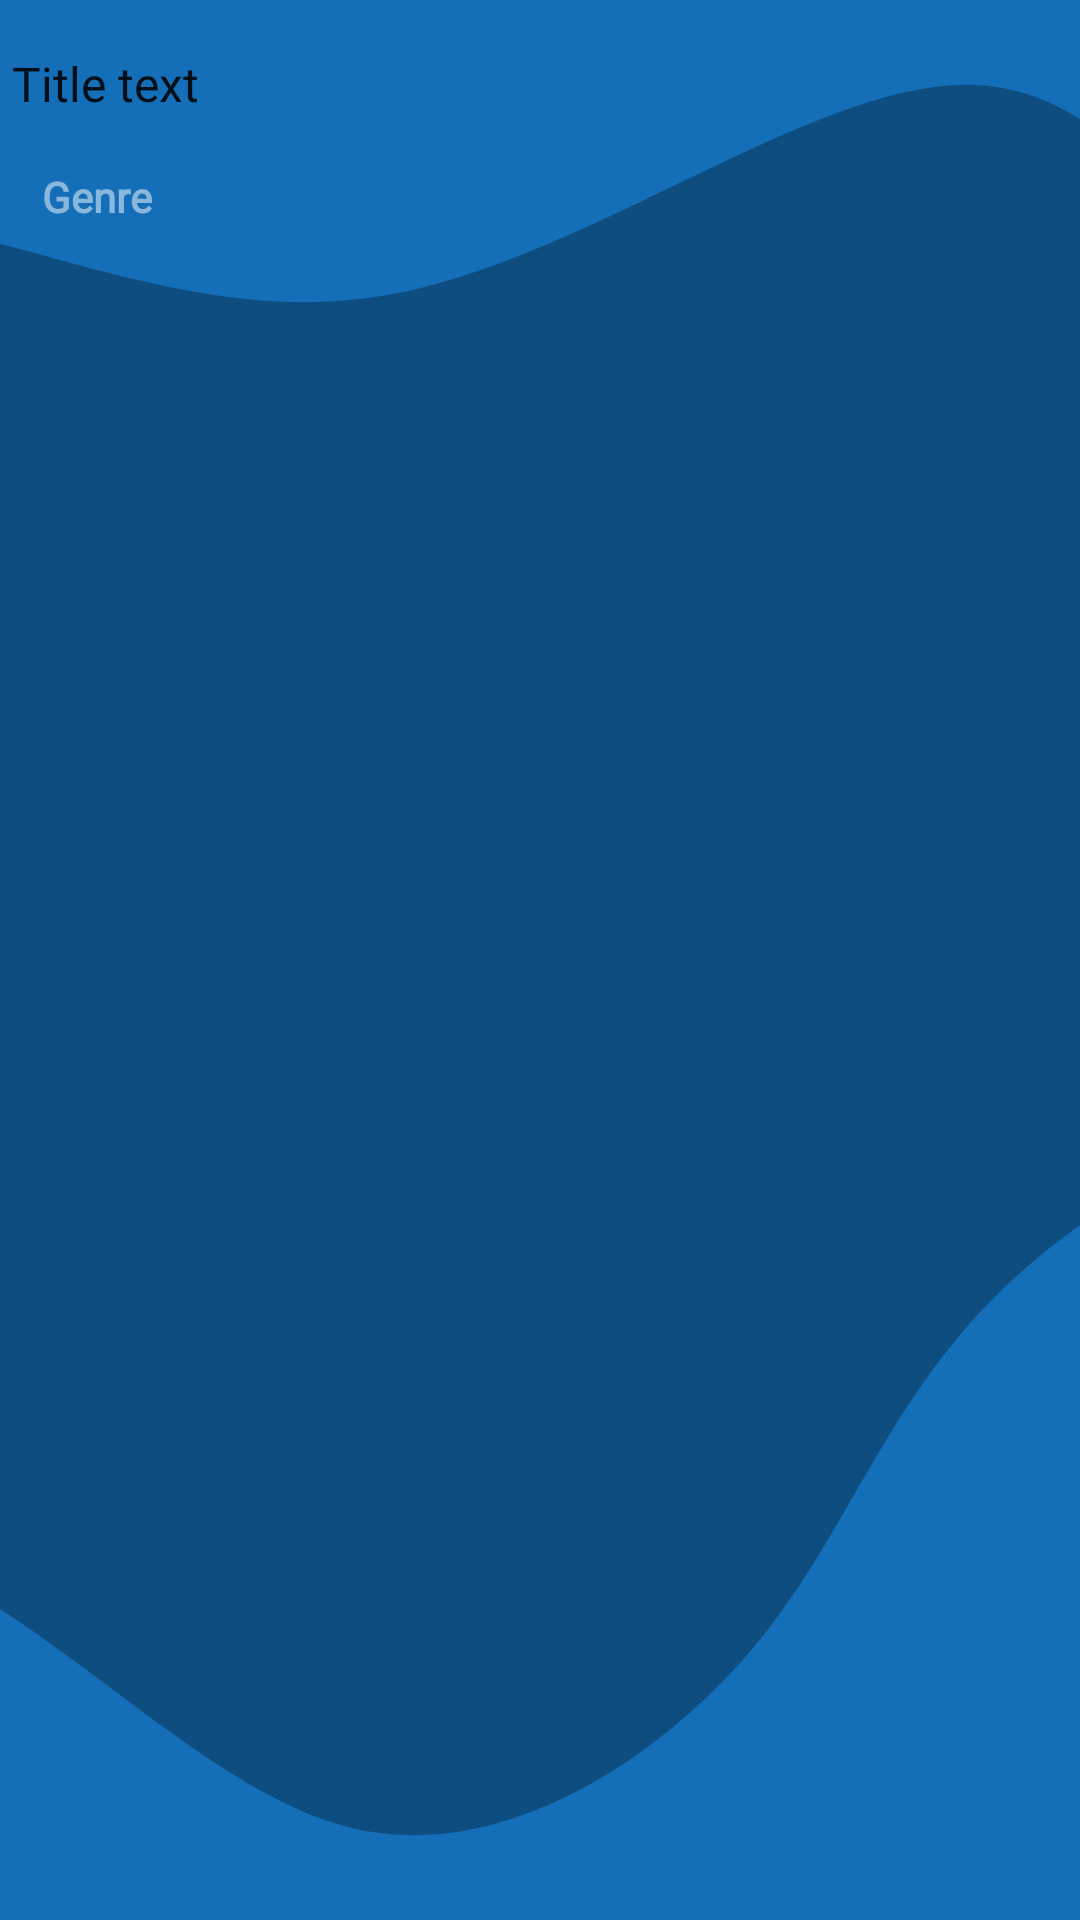

Android layout source for this screen:
<!-- AndroidManifest.xml: application theme AppTheme -->
<!-- res/layout/genres_activity.xml -->
<?xml version="1.0" encoding="utf-8"?>
<androidx.coordinatorlayout.widget.CoordinatorLayout xmlns:android="http://schemas.android.com/apk/res/android"
    xmlns:app="http://schemas.android.com/apk/res-auto"
    xmlns:tools="http://schemas.android.com/tools"
    android:layout_width="match_parent"
    android:layout_height="match_parent"
    android:background="@drawable/background_root_path"
    android:paddingBottom="50dp"
    android:fitsSystemWindows="true">

  <include
      android:id="@+id/appbar_view_icl"
      layout="@layout/appbar_view_transparent"
      android:layout_width="match_parent"
      android:layout_height="wrap_content" />

  <RelativeLayout
      android:layout_width="match_parent"
      android:layout_height="match_parent"
      app:layout_behavior="com.google.android.material.appbar.AppBarLayout$ScrollingViewBehavior">

    <TextView
        android:id="@+id/tv_title"
        android:layout_width="match_parent"
        android:layout_height="wrap_content"
        android:paddingHorizontal="@dimen/dimen_margin"
        android:text="Genre"
        android:fontFamily="@font/font_primary_bold"
        android:textStyle="bold"
        android:textColor="#80FFFFFF"
        android:textSize="@dimen/dimen_font_size_normal_large" />

    <androidx.recyclerview.widget.RecyclerView
        android:id="@+id/recycler_view"
        android:layout_width="match_parent"
        android:layout_height="match_parent"
        android:layout_below="@+id/tv_title"
        android:paddingVertical="@dimen/card_view_margin"
        android:paddingHorizontal="@dimen/card_view_margin"
        tools:itemCount="4"
        tools:listitem="@layout/genre_item_view" />

  </RelativeLayout>

</androidx.coordinatorlayout.widget.CoordinatorLayout>
<!-- res/layout/appbar_view_transparent.xml (included above) -->
<?xml version="1.0" encoding="utf-8"?>
<com.google.android.material.appbar.AppBarLayout xmlns:android="http://schemas.android.com/apk/res/android"
    xmlns:app="http://schemas.android.com/apk/res-auto"
    xmlns:tools="http://schemas.android.com/tools"
    android:id="@+id/appbar_view"
    android:layout_width="match_parent"
    android:layout_height="wrap_content"
    android:background="@android:color/transparent"
    android:fitsSystemWindows="true"
    app:elevation="0dp">

  <androidx.appcompat.widget.Toolbar
      style="@style/AppTheme.Transparent"
      android:id="@+id/toolbar_view"
      android:layout_width="match_parent"
      android:layout_height="wrap_content"
      android:minHeight="?attr/actionBarSize"
      app:titleTextAppearance="@style/AppTheme.Toolbar.TitleWhite"
      app:subtitleTextAppearance="@style/AppTheme.Toolbar.SubtitleWhite"
      app:layout_collapseMode="pin"
      app:title="Title text"
      app:contentInsetEnd="0dp"
      app:contentInsetLeft="0dp"
      app:contentInsetRight="0dp"
      app:contentInsetStart="0dp" />

</com.google.android.material.appbar.AppBarLayout>
<!-- res/layout/genre_item_view.xml (included above) -->
<?xml version="1.0" encoding="utf-8"?>
<LinearLayout xmlns:android="http://schemas.android.com/apk/res/android"
    xmlns:app="http://schemas.android.com/apk/res-auto"
    android:id="@+id/card_view"
    android:layout_width="match_parent"
    android:layout_height="wrap_content"
    android:paddingStart="@dimen/dimen_margin"
    android:paddingLeft="@dimen/dimen_margin"
    android:paddingEnd="@dimen/dimen_margin_half"
    android:paddingRight="@dimen/dimen_margin_half"
    android:paddingTop="@dimen/dimen_margin"
    android:background="?attr/selectableItemBackground"
    android:clickable="true"
    android:orientation="vertical">

  <LinearLayout
      android:layout_width="match_parent"
      android:layout_height="wrap_content"
      android:orientation="horizontal"
      android:gravity="center_vertical"
      android:layout_marginHorizontal="@dimen/dimen_margin_half">

    <TextView
        android:id="@+id/tv_title"
        android:layout_width="match_parent"
        android:layout_height="wrap_content"
        android:layout_weight="1"
        android:layout_gravity="center_vertical"
        android:fontFamily="@font/font_primary_bold"
        android:gravity="center_vertical"
        android:singleLine="false"
        android:text="Title"
        android:textColor="@android:color/white"
        android:textSize="@dimen/dimen_font_size_normal_large" />

    <ImageView
        android:layout_width="18dp"
        android:layout_height="18dp"
        android:layout_marginStart="@dimen/dimen_margin_half"
        android:layout_marginLeft="@dimen/dimen_margin_half"
        android:src="@drawable/ic_chevron_right"
        app:tint="@color/colorDivider" />

  </LinearLayout>

  <View
      android:layout_width="match_parent"
      android:layout_height="0.5dp"
      android:background="@color/colorDivider"
      android:layout_marginTop="@dimen/dimen_margin"/>

</LinearLayout>
<!-- resources referenced by this layout -->
<resources>
  <color name="colorDivider">#e7e7e7</color>
  <dimen name="card_view_margin">7dp</dimen>
  <dimen name="dimen_font_size_normal_large">14dp</dimen>
  <dimen name="dimen_margin">14dp</dimen>
  <dimen name="dimen_margin_half">7dp</dimen>
  <!-- drawable background_root_path (drawable) -->
  <?xml version="1.0" encoding="utf-8"?>
  <layer-list xmlns:android="http://schemas.android.com/apk/res/android">
    <item>
      <shape android:shape="rectangle">
        
        <gradient android:startColor="@color/colorPrimary"
            android:endColor="@color/colorPrimary"
            android:angle="45"/>
      </shape>
    </item>
    <item android:drawable="@drawable/background_root_path2"/>
  </layer-list>
  <!-- drawable ic_chevron_right (drawable) -->
  <vector xmlns:android="http://schemas.android.com/apk/res/android"
      android:height="18dp"
      android:width="18dp"
      android:viewportHeight="24"
      android:viewportWidth="24"
      android:tint="@color/colorPrimary">
    <path
        android:fillColor="#fff"
        android:pathData="M10,6L8.59,7.41 13.17,12l-4.58,4.59L10,18l6,-6z" />
  </vector>
  <style name="AppTheme.Toolbar.SubtitleWhite" parent="TextAppearance.Widget.AppCompat.Toolbar.Title">
      
      <item name="android:textSize">@dimen/dimen_font_size_very_small</item>
      <item name="android:layout_marginLeft">-9dp</item>
      <item name="android:layout_marginStart">-9dp</item>
      <item name="android:fontFamily">@font/font_primary</item>
      <item name="android:textAllCaps">false</item>
      <item name="android:textColor">@android:color/white</item>
      <item name="subtitleTextColor">@android:color/white</item>
      <item name="android:singleLine">false</item>
      <item name="android:maxLines">1</item>
      <item name="android:ellipsize">end</item>
    </style>
  <style name="AppTheme.Toolbar.TitleWhite" parent="TextAppearance.Widget.AppCompat.Toolbar.Title">
      
      <item name="android:textSize">@dimen/dimen_font_size_toolbar</item>
      <item name="android:fontFamily">@font/font_primary</item>
      <item name="android:textAllCaps">false</item>
      <item name="android:textColor">@android:color/white</item>
      <item name="titleTextColor">@android:color/white</item>
      <item name="android:singleLine">true</item>
      <item name="android:ellipsize">end</item>
    </style>
  <style name="AppTheme.Transparent" parent="AppTheme">
      <item name="android:windowContentOverlay">@null</item>
      <item name="windowActionBarOverlay">true</item>
      <item name="android:windowTranslucentStatus">true</item>
      <item name="android:windowDrawsSystemBarBackgrounds">true</item>
      <item name="android:windowTranslucentNavigation">false</item>
      <item name="background">@android:color/transparent</item>
      <item name="android:background">@android:color/transparent</item>
      <item name="android:colorControlNormal">@android:color/white</item>
      <item name="colorControlNormal">@android:color/white</item>
      <item name="elevation">0dp</item>
      <item name="android:elevation">0dp</item>
    </style>
  <style name="AppTheme" parent="Theme.MaterialComponents.Light.DarkActionBar">
      
      <item name="colorPrimary">@android:color/white</item>
      <item name="colorPrimaryDark">@color/colorPrimary</item>
      <item name="colorAccent">@color/colorPrimaryDark</item>
      <item name="background">@android:color/white</item>
      <item name="colorControlNormal">@color/colorPrimary</item>
      <item name="searchViewStyle">@style/AppSearchView</item>
    </style>
  <color name="colorPrimary">#146FB8</color>
  <dimen name="dimen_font_size_very_small">11dp</dimen>
  <dimen name="dimen_font_size_toolbar">16dp</dimen>
  <color name="colorPrimaryDark">#11568E</color>
  <style name="AppSearchView" parent="Widget.AppCompat.SearchView">
      <item name="android:fontFamily">@font/font_primary</item>
      <item name="android:textSize">@dimen/dimen_font_size_normal</item>
    </style>
  <dimen name="dimen_font_size_normal">13dp</dimen>
</resources>
